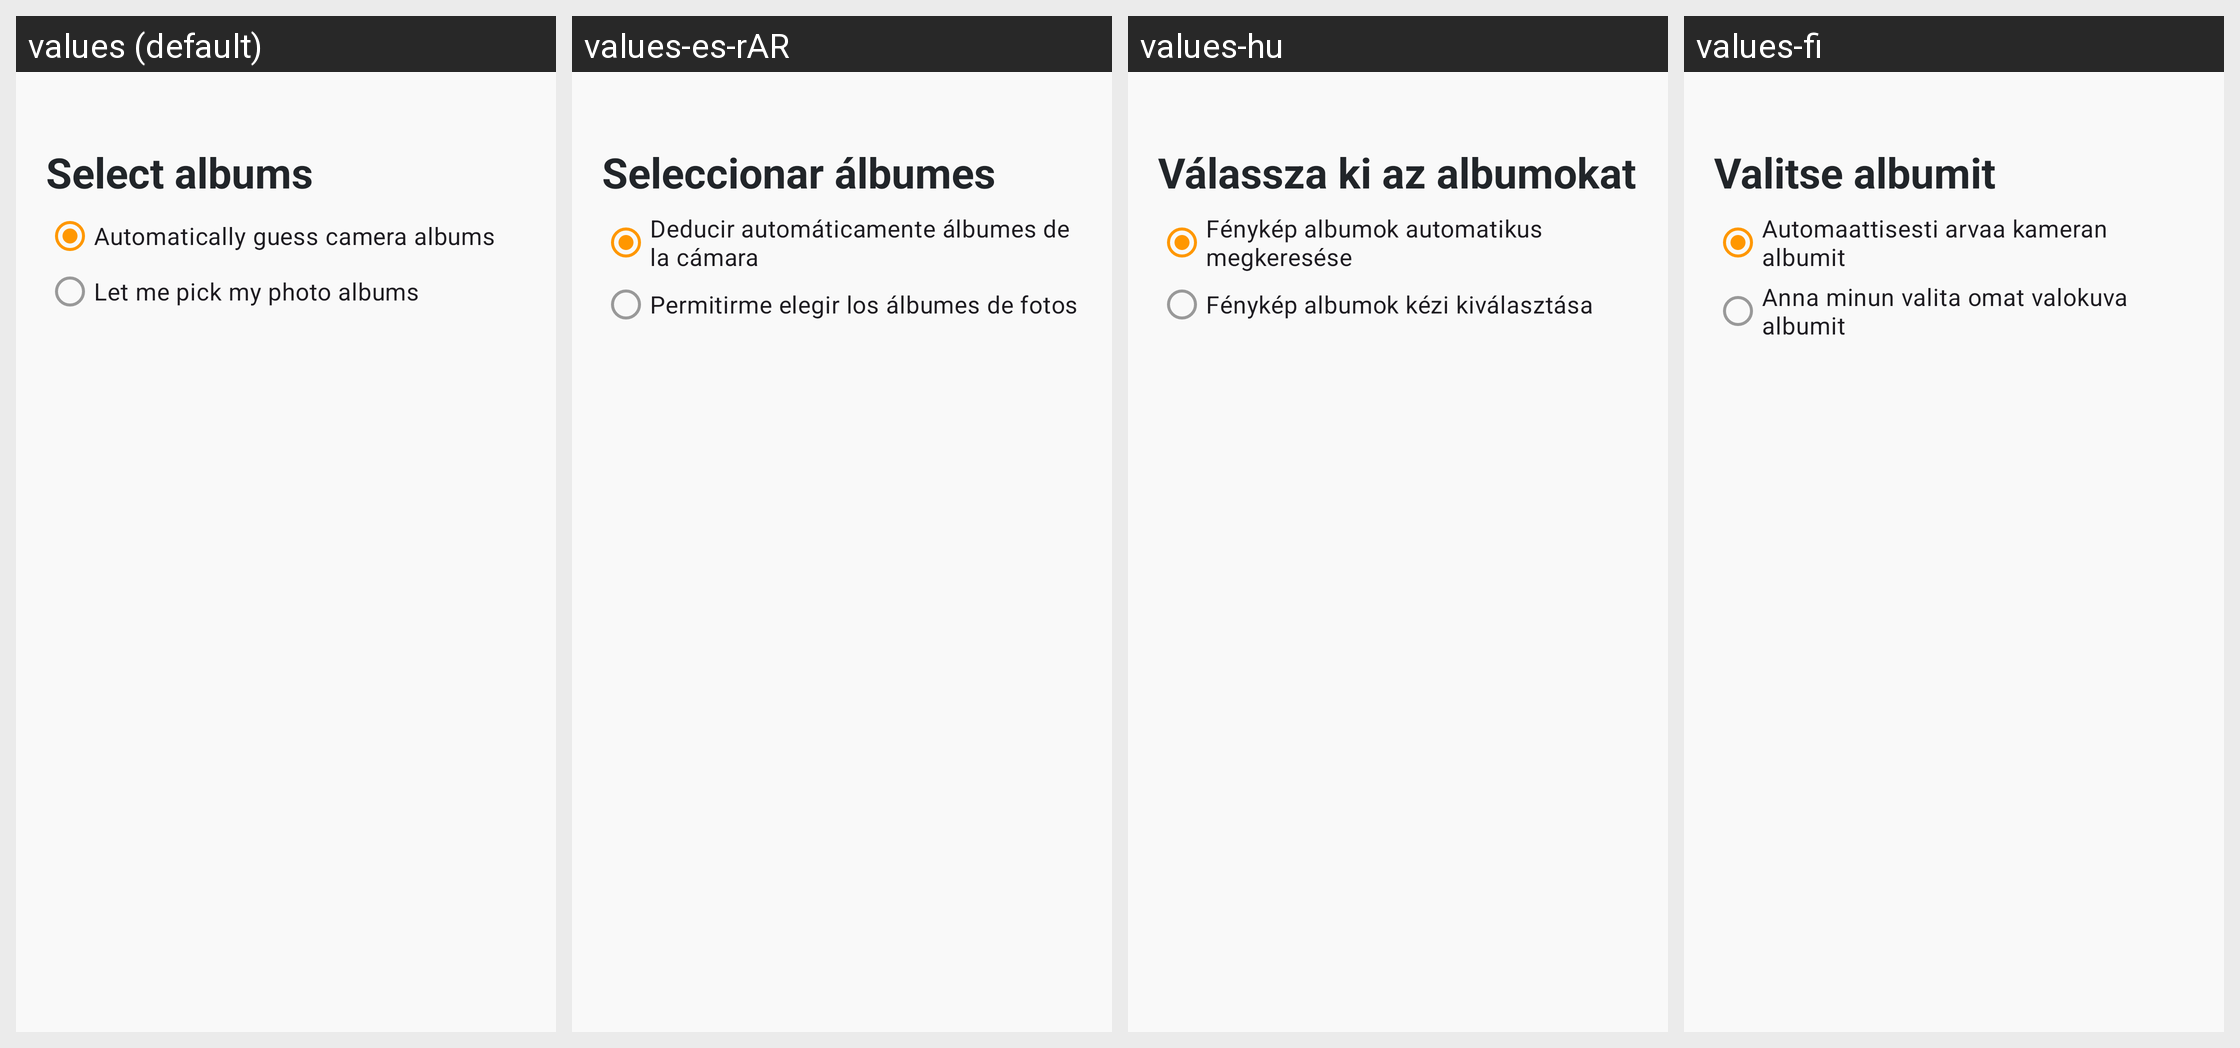

The Android screen above is rendered under several locales of the same app. Produce the string resources it draws, with the default and per-locale values.
Android screen res/layout/cuc_local_directory_fragment.xml rendered under 4 locales, left to right: values (default), values-es-rAR, values-hu, values-fi. Device: Nexus 5 (rendered at 1080×1920; each locale shown at half size, 540×960, under a caption strip naming it); theme App.Theme.
Other locales in the repository, not shown: values-ar, values-cs-rCZ, values-de, values-el, values-es, values-fr, values-is-rIS, values-it, values-ja-rJP, values-ko, values-nb-rNO, values-nl-rNL, values-pl-rPL, values-pt-rBR, values-ru, values-tr, values-uz, values-zh-rCN, values-zh-rTW.
Strings drawn on this screen, with the default value and each locale's value (text and hints the layout hard-codes, and strings that could not be matched under every locale, appear in the picture but are not listed):

settings_cuc_local_dir_title
  values: Select albums
  values-es-rAR: Seleccionar álbumes
  values-hu: Válassza ki az albumokat
  values-fi: Valitse albumit

settings_cuc_auto_scan
  values: Automatically guess camera albums
  values-es-rAR: Deducir automáticamente álbumes de la cámara
  values-hu: Fénykép albumok automatikus megkeresése
  values-fi: Automaattisesti arvaa kameran albumit

settings_cuc_pick_albums
  values: Let me pick my photo albums
  values-es-rAR: Permitirme elegir los álbumes de fotos
  values-hu: Fénykép albumok kézi kiválasztása
  values-fi: Anna minun valita omat valokuva albumit
